Run: headless pygame with SDL's dummy video driver; simulated clock (each Clock.tick advances the game by its frame time, no real sleeping); random seed 0; keys injected as events and as key.get_pressed() state; no mouse input.
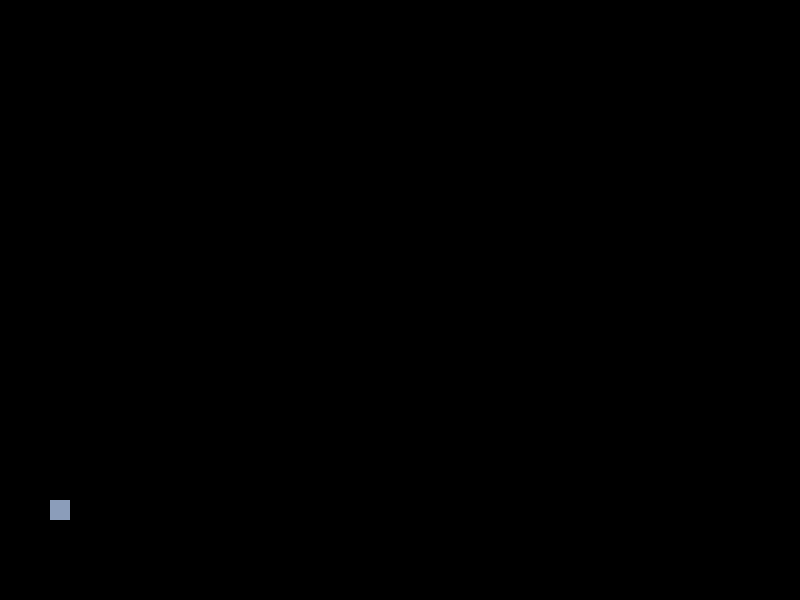
Frame 1 of 4 · flips 1–60 · no input
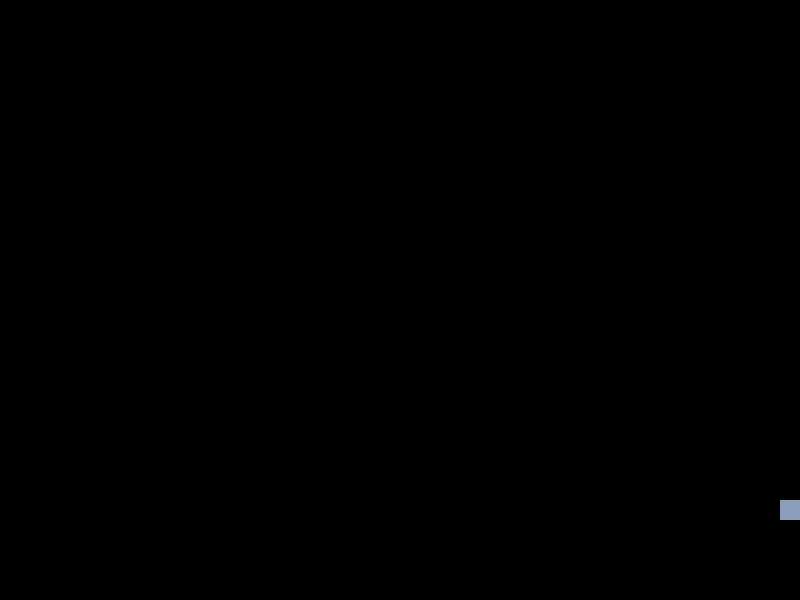
Frame 2 of 4 · flips 61–180 · tapped SPACE, RETURN · held RIGHT (→), D
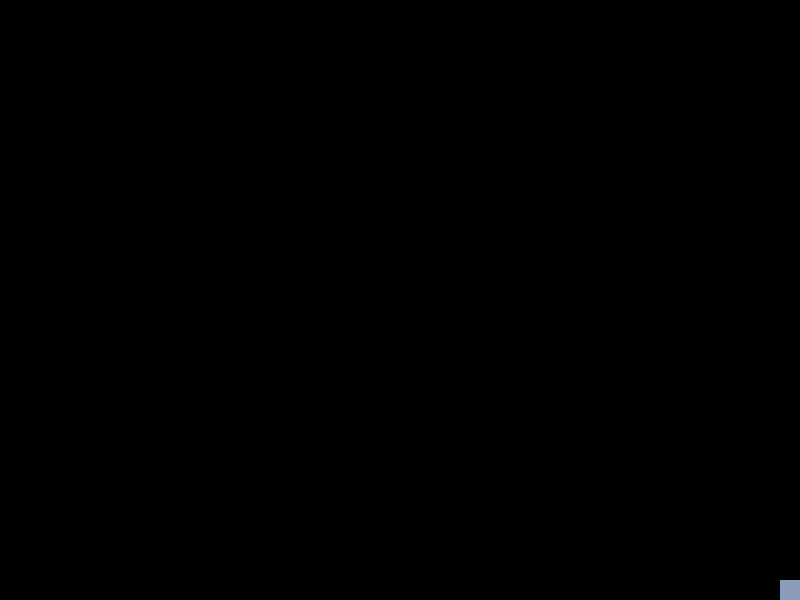
Frame 3 of 4 · flips 181–300 · held DOWN (↓), S
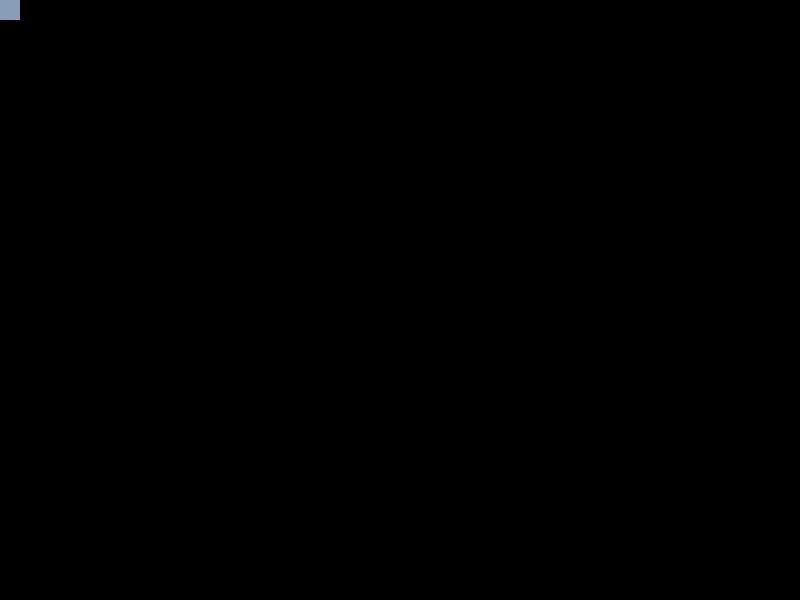
Frame 4 of 4 · flips 301–420 · held LEFT (←), A, UP (↑), W

The pygame program that drew these frames:

import pygame

pygame.init()

screenWidth = 800
screenHeight = 600

win = pygame.display.set_mode((screenWidth, screenHeight))

pygame.display.set_caption("Go Rectangle Go")

x=50
y=500
width = 20
height = 20
velocity = 10
run = True

while run:
    pygame.time.delay(100)

    for event in pygame.event.get():
        if event.type == pygame.QUIT:
            run = False

    keys = pygame.key.get_pressed()

    if keys[pygame.K_LEFT] and x > 0:
        x -= velocity
    if keys[pygame.K_RIGHT] and x < screenWidth-width:
        x += velocity
    if keys[pygame.K_UP] and y > 0:
        y -= velocity
    if keys[pygame.K_DOWN] and y < screenHeight-height:
        y += velocity

    win.fill((0,0,0))
    pygame.draw.rect(win, (139, 157, 186), (x, y, width, height))
    pygame.display.update()

pygame.quit()
